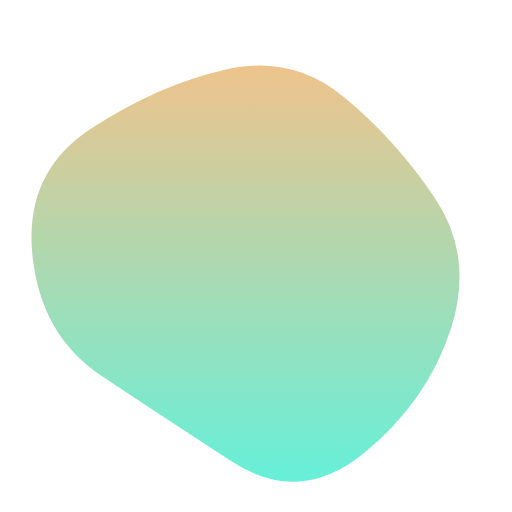
t = 0.00 s
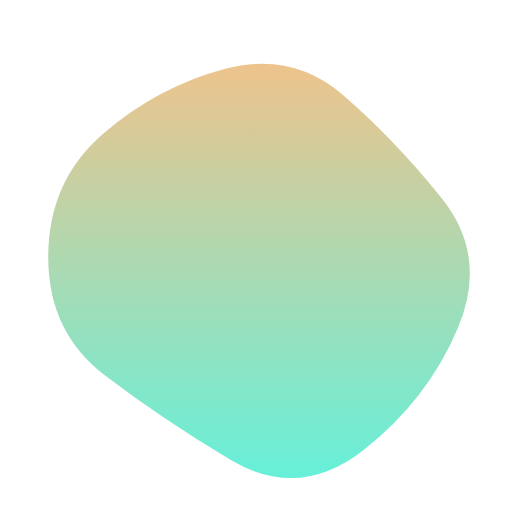
t = 1.67 s
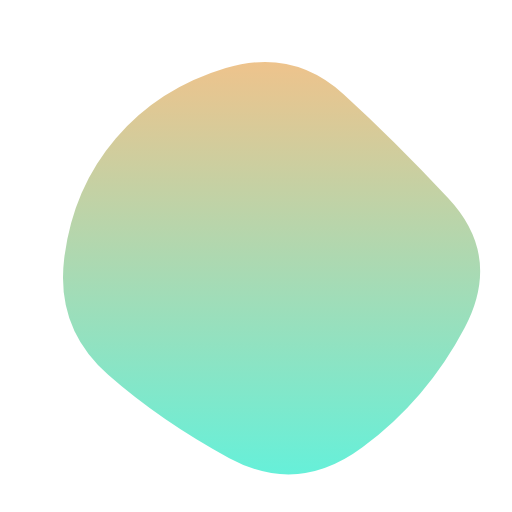
t = 3.33 s
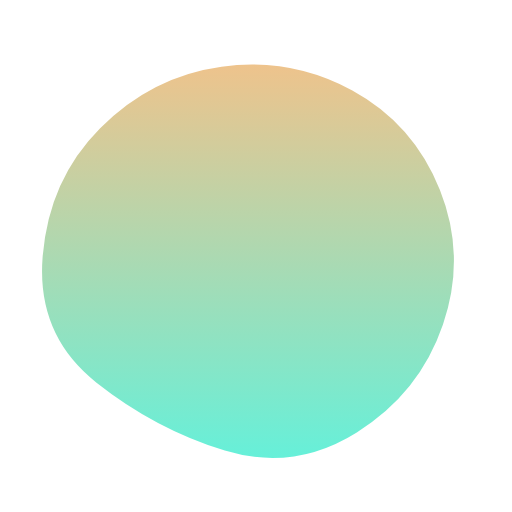
t = 5.00 s
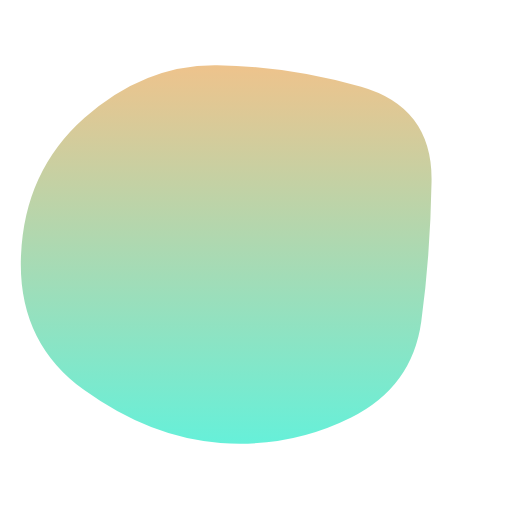
t = 6.67 s
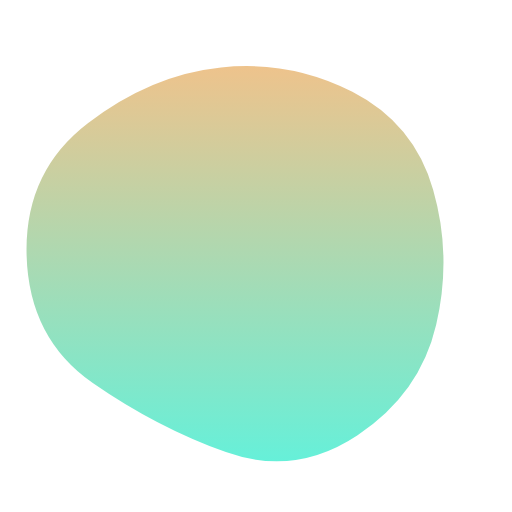
t = 8.33 s

The animated SVG that drew these frames (rendered in a browser with its animation timeline set to each time). Animation: 1 SMIL element (animate=1); one cycle of 10.00 s, repeats indefinitely.

<svg version="1.1" xmlns="http://www.w3.org/2000/svg" viewBox="0 0 500 500" width="100%" id="blobSvg">
                        <defs>
                        <linearGradient id="gradient" x1="0%" y1="0%" x2="0%" y2="100%">
                            <stop offset="0%" style="stop-color: rgb(238, 195, 140);"></stop>
                            <stop offset="100%" style="stop-color: rgb(102, 240, 217);"></stop>
                        </linearGradient>
                        </defs>
                        <path id="blob" fill="url(#gradient)">
                            <animate attributeName="d" dur="10000ms" repeatCount="indefinite" values="M440.5,320.5Q418,391,355.5,442.5Q293,494,226,450.5Q159,407,99,367Q39,327,31.5,247.5Q24,168,89,125.5Q154,83,219.5,68Q285,53,335.5,94.5Q386,136,424.5,193Q463,250,440.5,320.5Z;M453.78747,319.98894Q416.97789,389.97789,353.96683,436.87838Q290.95577,483.77887,223.95577,447.43366Q156.95577,411.08845,105.64373,365.97789Q54.33169,320.86732,62.67444,252.61056Q71.01719,184.3538,113.01965,135.21007Q155.02211,86.06634,220.52211,66.46683Q286.02211,46.86732,335.5,91.94472Q384.97789,137.02211,437.78747,193.51106Q490.59704,250,453.78747,319.98894Z;M411.39826,313.90633Q402.59677,377.81265,342.92059,407.63957Q283.24442,437.46649,215.13648,432.5428Q147.02853,427.61911,82.23325,380.9572Q17.43796,334.29529,20.45223,250.83809Q23.46649,167.38089,82.5856,115.05707Q141.70471,62.73325,212.19045,63.73015Q282.67618,64.72705,352.67308,84.79839Q422.66998,104.86972,421.43486,177.43486Q420.19974,250,411.39826,313.90633Z;M440.5,320.5Q418,391,355.5,442.5Q293,494,226,450.5Q159,407,99,367Q39,327,31.5,247.5Q24,168,89,125.5Q154,83,219.5,68Q285,53,335.5,94.5Q386,136,424.5,193Q463,250,440.5,320.5Z;"></animate>
                        </path>
                    </svg>